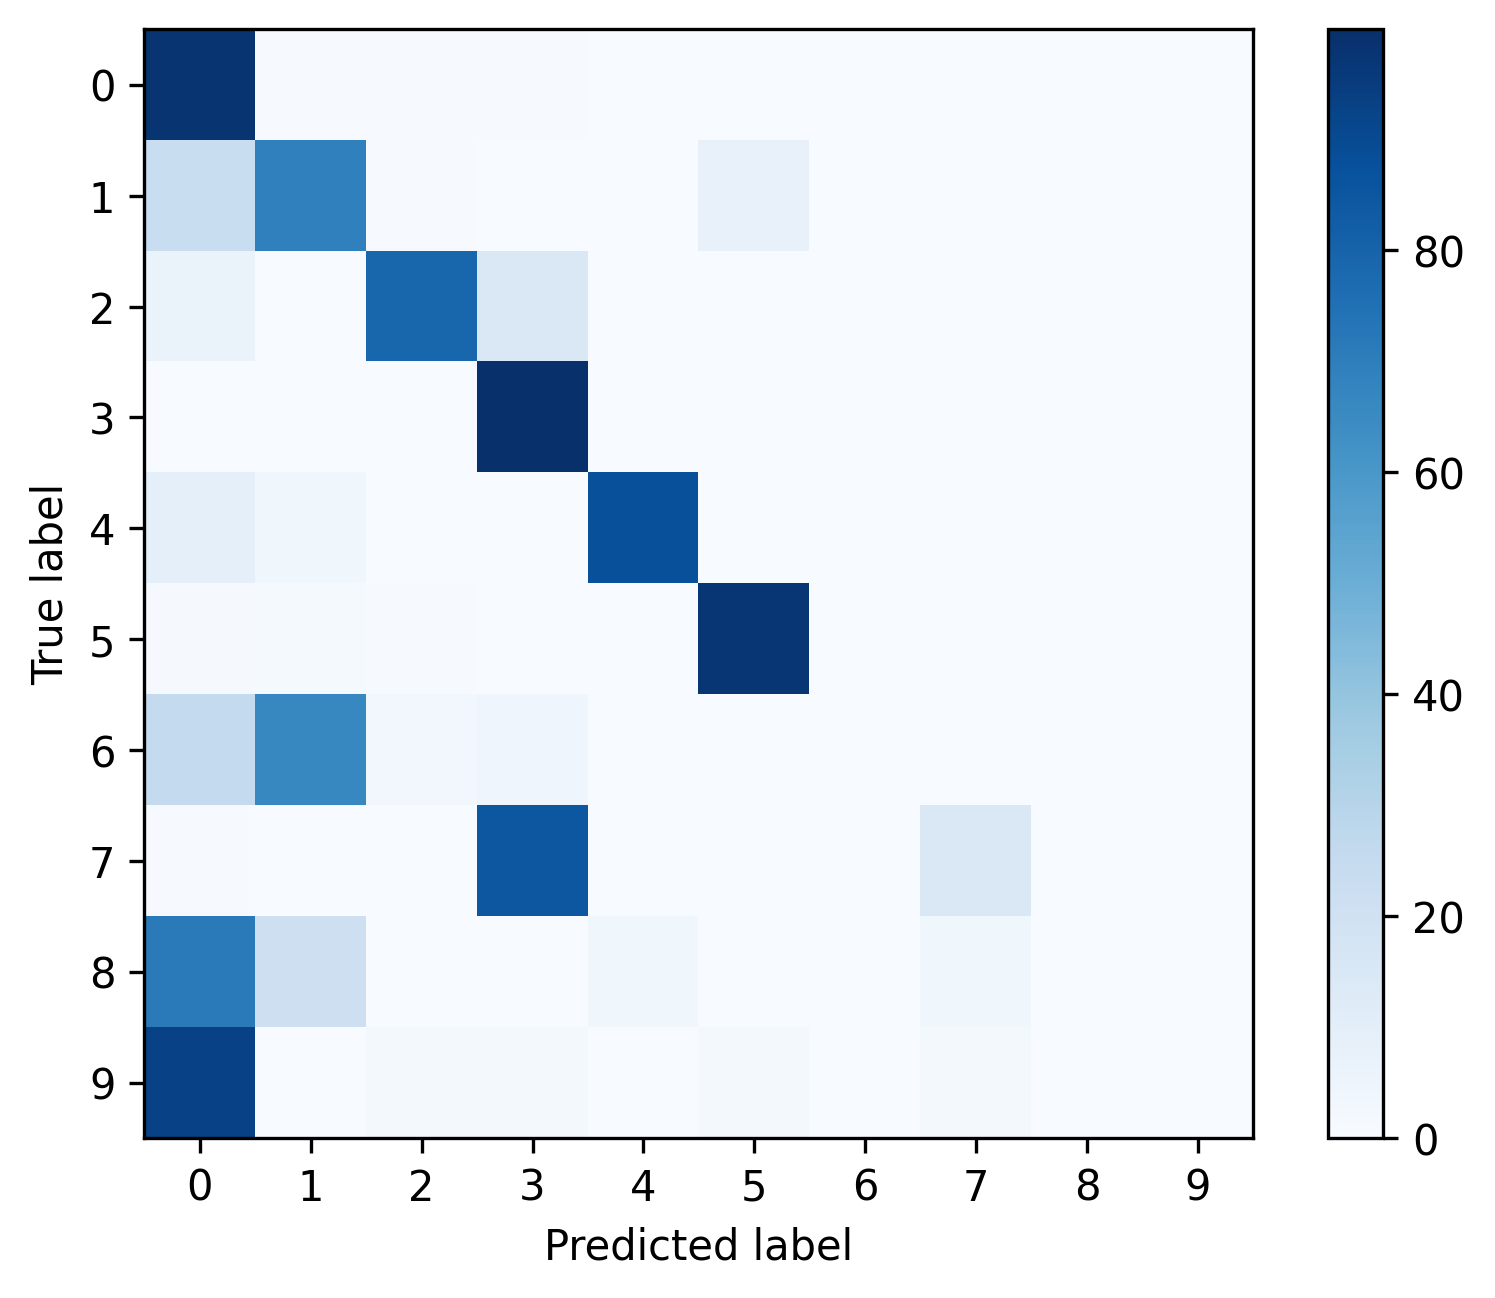

The table this chart was drawn from, first rows:
, 0, 1, 2, 3, 4, 5, 6, 7, 8, 9
0, 0.9794, 0.004586, 0.005786, 0.004727, 0.001058, 0.003881, 0.0, 0.0005645, 0.0, 0.0
1, 0.2332, 0.6891, 0.005181, 0.0, 0.0, 0.07254, 0.0, 0.0, 0.0, 0.0
2, 0.06534, 0.0, 0.7902, 0.1444, 0.0, 0.0, 0.0, 0.0, 0.0, 0.0
3, 0.0002103, 0.0, 0.0001052, 0.9993, 0.0, 0.0, 0.0, 0.0004207, 0.0, 0.0
4, 0.0875, 0.0375, 0.0, 0.0, 0.875, 0.0, 0.0, 0.0, 0.0, 0.0
5, 0.008299, 0.01245, 0.004149, 0.0, 0.0, 0.9751, 0.0, 0.0, 0.0, 0.0
6, 0.2576, 0.6667, 0.0303, 0.04545, 0.0, 0.0, 0.0, 0.0, 0.0, 0.0
7, 0.003945, 0.001183, 0.001183, 0.8509, 0.0003945, 0.0, 0.0, 0.1424, 0.0, 0.0
8, 0.7143, 0.2143, 0.0, 0.0, 0.03571, 0.0, 0.0, 0.03571, 0.0, 0.0
9, 0.9298, 0.0, 0.01754, 0.01754, 0.0, 0.01754, 0.0, 0.01754, 0.0, 0.0
